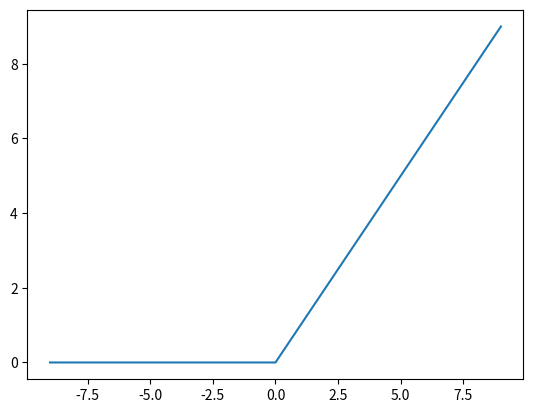

Here is the Python script that generated this plot:
#relu激活函数
import matplotlib.pyplot as plt
import numpy as np
y = []
x = np.arange(-9,9.1,0.1)
for i in x:
    j = max(0,i)
    y.append(j)
plt.plot(x,y)
plt.show()